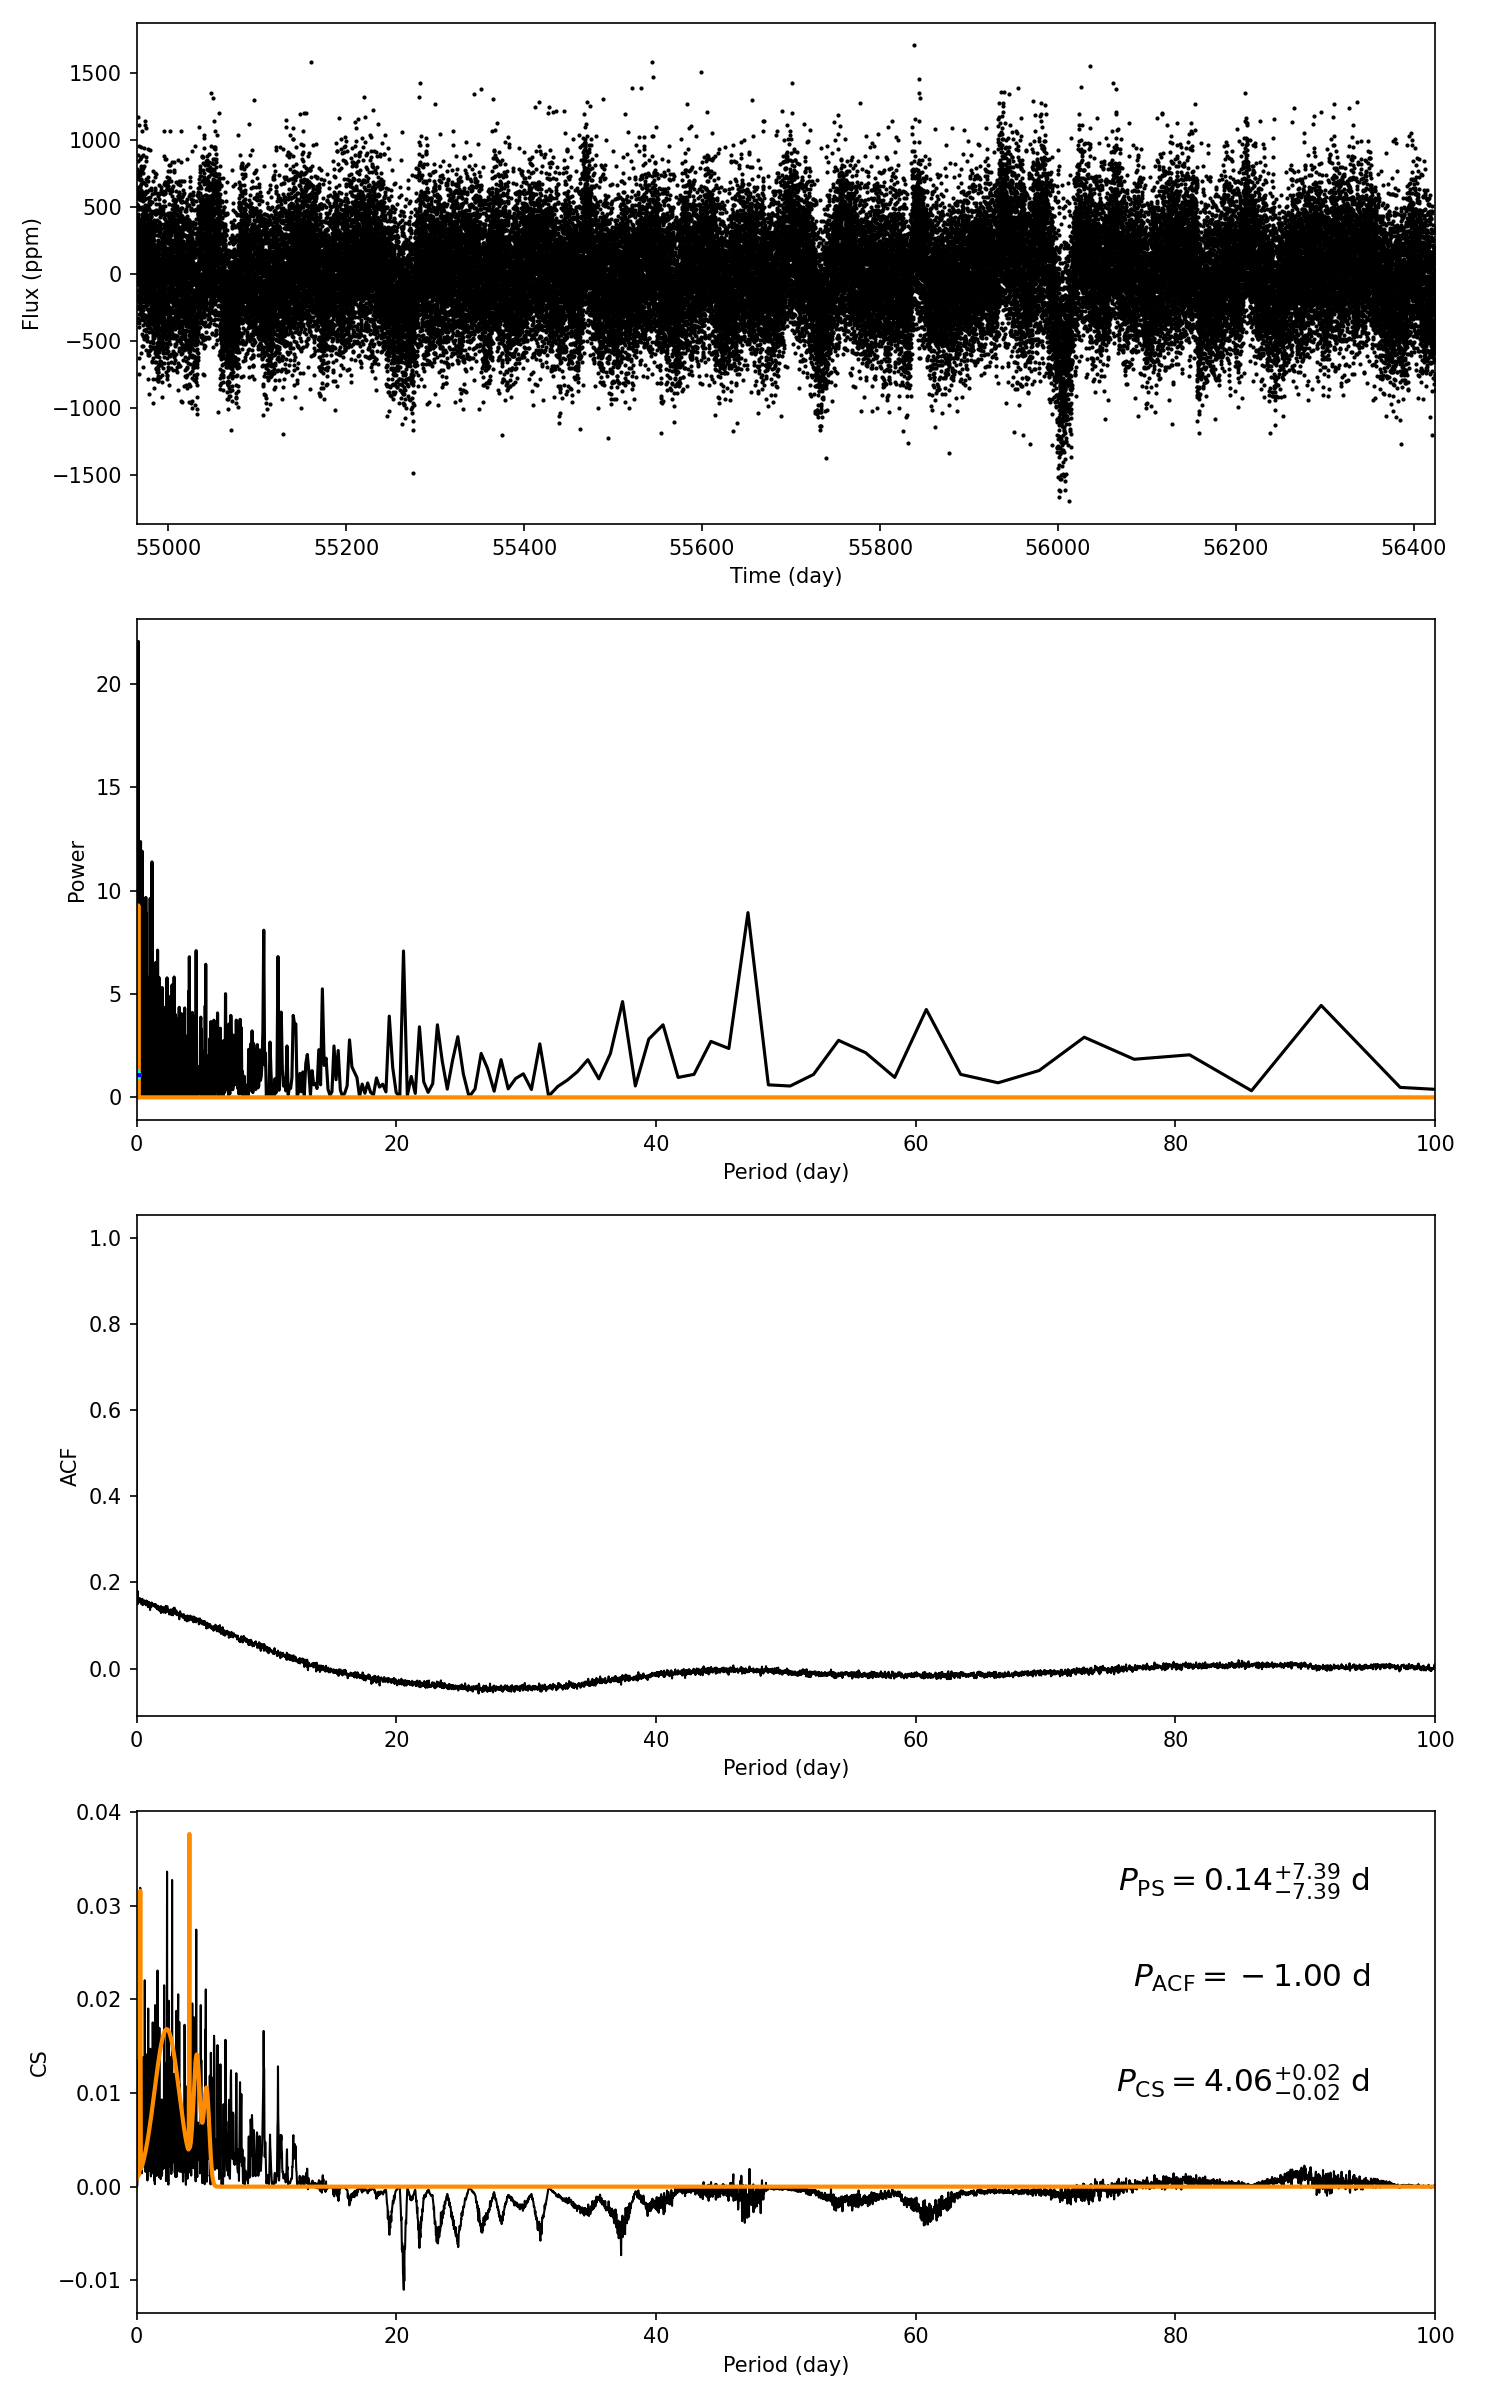

The table this chart was drawn from, first rows:
target_id, prot_ps, prot_acf, prot_cs, e_prot_ps, E_prot_ps, e_prot_acf, E_prot_acf, e_prot_cs, E_prot_cs, sph_ps, sph_acf, sph_cs, e_sph_ps, e_sph_acf, e_sph_cs, h_ps, fa_prob_ps, hacf, gacf, hcs
11084804, 0.1382, -1.0, 4.06, 7.389, 7.389, -1.0, -1.0, 0.01508, 0.01508, 313.7, -1.0, 335.4, 44.93, -1.0, 26.22, 22.05, 2.648767829441702e-10, -1.0, -1.0, 0.03394
